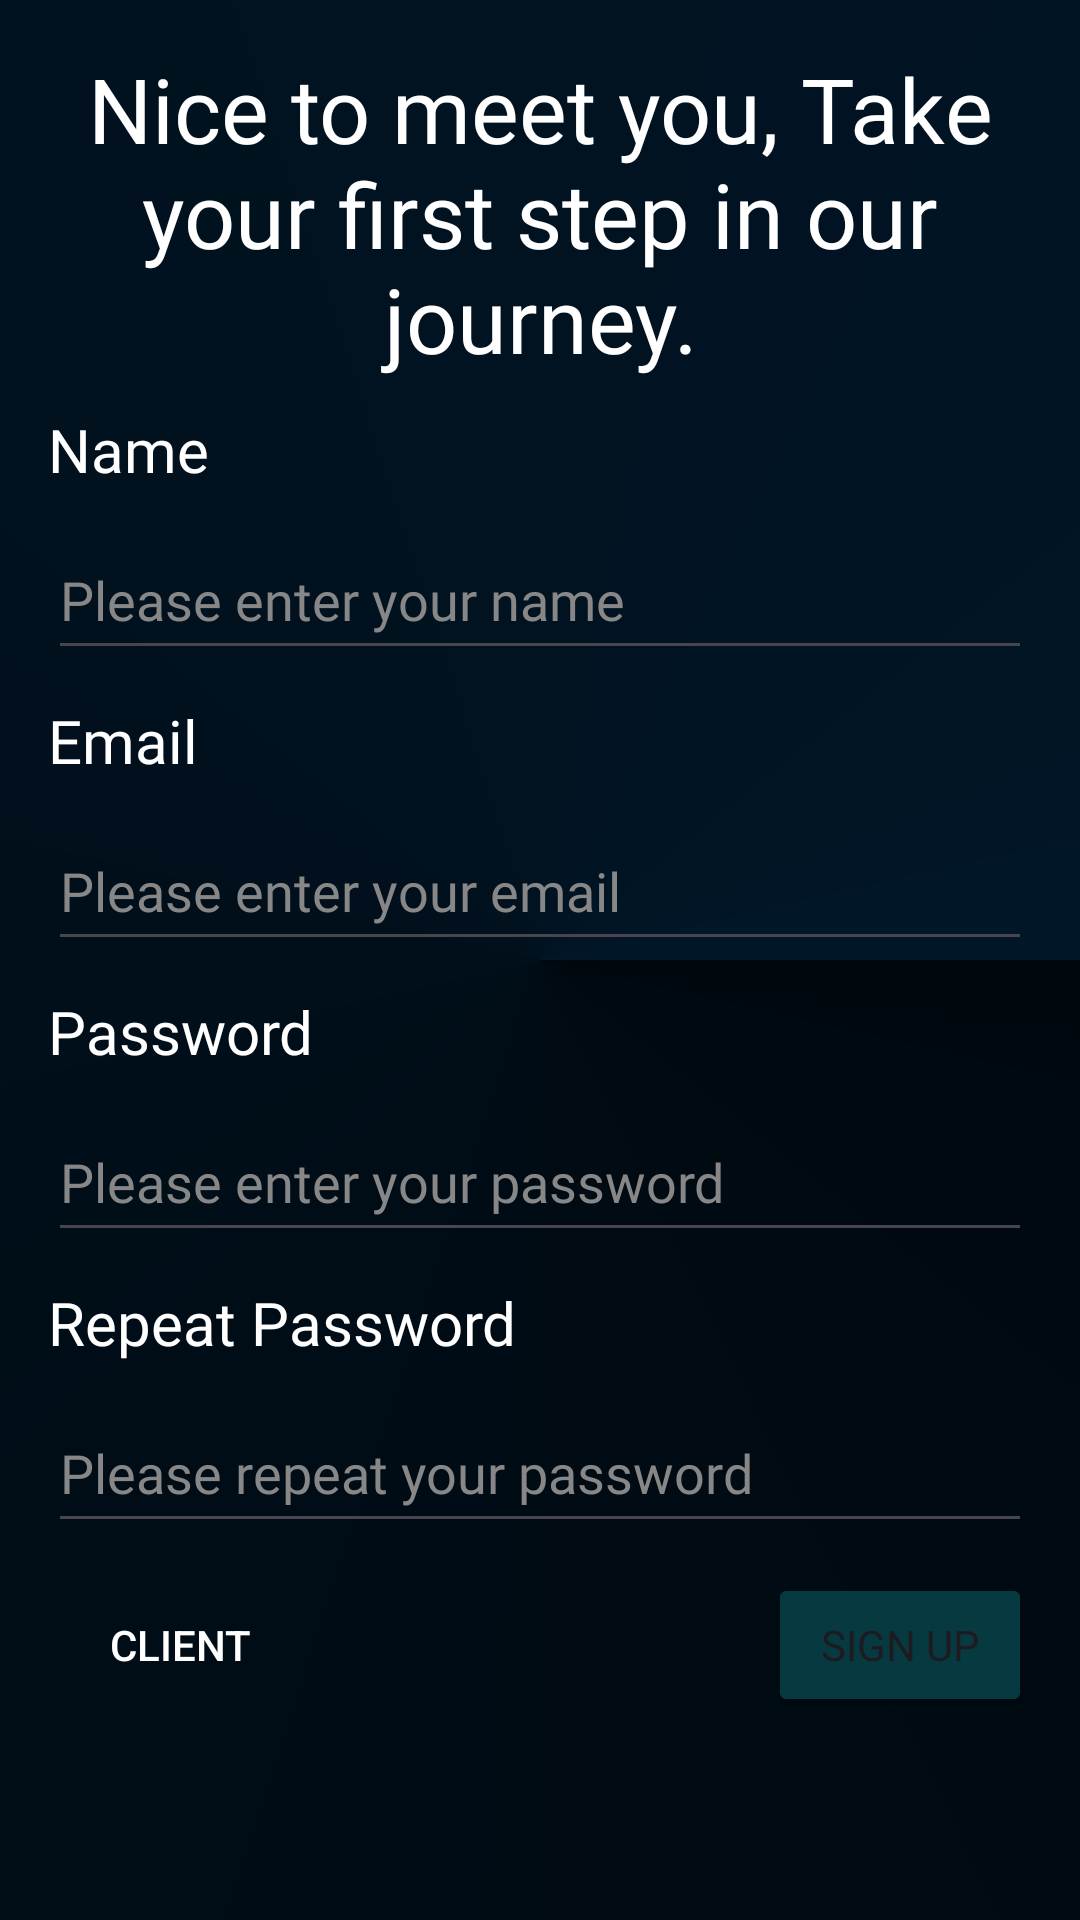

Here is an Android app screen rendered from its layout file. Give the layout XML and the strings, colors and styles it references.
<!-- AndroidManifest.xml: application theme Theme.CarPool -->
<!-- res/layout/fragment_sign_up.xml -->
<?xml version="1.0" encoding="utf-8"?>
<ScrollView xmlns:android="http://schemas.android.com/apk/res/android"
    xmlns:app="http://schemas.android.com/apk/res-auto"
    xmlns:tools="http://schemas.android.com/tools"
    android:layout_width="match_parent"
    android:layout_height="match_parent"
    android:background="@drawable/gr_signin">

    <androidx.constraintlayout.widget.ConstraintLayout xmlns:android="http://schemas.android.com/apk/res/android"
        xmlns:app="http://schemas.android.com/apk/res-auto"
        xmlns:tools="http://schemas.android.com/tools"
        android:layout_width="match_parent"
        android:layout_height="match_parent"
        android:padding="16dp"
        tools:context=".fragments.SignUp">


        <TextView
            android:id="@+id/welcomeText"
            android:layout_width="wrap_content"
            android:layout_height="wrap_content"
            android:fontFamily="@font/raleway_extralight"
            android:text="@string/signup_hello"
            android:textAlignment="center"
            android:textColor="#FFF"
            android:textSize="30sp"
            app:layout_constraintLeft_toLeftOf="parent"
            app:layout_constraintRight_toRightOf="parent"
            app:layout_constraintTop_toTopOf="parent" />


        <TextView
            android:id="@+id/nameText"
            android:layout_width="wrap_content"
            android:layout_height="wrap_content"
            android:layout_marginTop="10dp"
            android:fontFamily="@font/raleway_extralight"
            android:text="Name"
            android:textColor="#FFF"
            android:textSize="20sp"
            app:layout_constraintLeft_toLeftOf="parent"
            app:layout_constraintTop_toBottomOf="@id/welcomeText" />

        <EditText
            android:id="@+id/usernameEditText"
            android:layout_width="0dp"
            android:layout_height="50dp"
            android:layout_marginTop="10dp"
            android:fontFamily="@font/raleway_extralight"
            android:hint="Please enter your name"
            android:inputType="text"
            android:textColor="@color/white"
            android:textColorHint="#878787"
            app:layout_constraintEnd_toEndOf="parent"
            app:layout_constraintStart_toStartOf="parent"
            app:layout_constraintTop_toBottomOf="@+id/nameText" />

        <TextView
            android:id="@+id/emailText"
            android:layout_width="wrap_content"
            android:layout_height="wrap_content"
            android:layout_marginTop="10dp"
            android:fontFamily="@font/raleway_extralight"
            android:text="Email"
            android:textColor="#FFF"
            android:textSize="20sp"
            app:layout_constraintLeft_toLeftOf="parent"
            app:layout_constraintTop_toBottomOf="@id/usernameEditText" />

        <EditText
            android:id="@+id/emailEditText"
            android:layout_width="0dp"
            android:layout_height="50dp"
            android:layout_marginTop="10dp"
            android:fontFamily="@font/raleway_extralight"
            android:hint="Please enter your email"
            android:inputType="textEmailAddress"
            android:textColor="@color/white"
            android:textColorHint="#878787"
            app:layout_constraintEnd_toEndOf="parent"
            app:layout_constraintStart_toStartOf="parent"
            app:layout_constraintTop_toBottomOf="@+id/emailText" />

        <TextView
            android:id="@+id/passwordText"
            android:layout_width="wrap_content"
            android:layout_height="wrap_content"
            android:layout_marginTop="10dp"
            android:fontFamily="@font/raleway_extralight"
            android:text="Password"
            android:textColor="#FFF"
            android:textSize="20sp"
            app:layout_constraintLeft_toLeftOf="parent"
            app:layout_constraintTop_toBottomOf="@+id/emailEditText" />

        <EditText
            android:id="@+id/passwordEditText"
            android:layout_width="0dp"
            android:layout_height="50dp"
            android:layout_marginTop="10dp"

            android:fontFamily="@font/raleway_extralight"
            android:hint="Please enter your password"
            android:inputType="textPassword"
            android:textColor="@color/white"
            android:textColorHint="#878787"
            app:layout_constraintEnd_toEndOf="parent"
            app:layout_constraintStart_toStartOf="parent"
            app:layout_constraintTop_toBottomOf="@+id/passwordText" />

        <TextView
            android:id="@+id/password2Text"
            android:layout_width="wrap_content"
            android:layout_height="wrap_content"
            android:layout_marginTop="10dp"
            android:fontFamily="@font/raleway_extralight"
            android:text="Repeat Password"
            android:textColor="#FFF"
            android:textSize="20sp"
            app:layout_constraintLeft_toLeftOf="parent"
            app:layout_constraintTop_toBottomOf="@+id/passwordEditText" />

        <EditText
            android:id="@+id/password2EditText"
            android:layout_width="0dp"
            android:layout_height="50dp"
            android:layout_marginTop="10dp"

            android:fontFamily="@font/raleway_extralight"
            android:hint="Please repeat your password"
            android:inputType="textPassword"
            android:textColor="@color/white"
            android:textColorHint="#878787"
            app:layout_constraintEnd_toEndOf="parent"
            app:layout_constraintStart_toStartOf="parent"
            app:layout_constraintTop_toBottomOf="@+id/password2Text" />

        <Button
            android:id="@+id/signUpButton"
            android:layout_width="wrap_content"
            android:layout_height="wrap_content"
            android:layout_marginTop="10dp"
            android:backgroundTint="#063A40"
            android:fontFamily="@font/raleway_semibold"
            android:text="Sign Up"
            app:layout_constraintEnd_toEndOf="parent"
            app:layout_constraintTop_toBottomOf="@id/password2EditText" />

        <ProgressBar
            android:id="@+id/progressBar"
            android:layout_width="wrap_content"
            android:layout_height="wrap_content"
            android:indeterminateTint="@color/white"
            android:visibility="invisible"
            app:layout_constraintBottom_toBottomOf="@+id/signUpButton"
            app:layout_constraintEnd_toEndOf="@+id/signUpButton"
            app:layout_constraintStart_toStartOf="@+id/signUpButton"
            app:layout_constraintTop_toTopOf="@+id/signUpButton" />

        <ToggleButton
            android:id="@+id/userTypeSwitch"
            android:layout_width="wrap_content"
            android:layout_height="wrap_content"
            android:textOn="Driver"
            android:textOff="Client"
            android:textColor="@color/white"
            android:background="#00FFFFFF"
            android:button="@null"
            android:drawableStart="@drawable/user_selector"
            app:layout_constraintTop_toTopOf="@+id/signUpButton"
            app:layout_constraintStart_toStartOf="parent" />


    </androidx.constraintlayout.widget.ConstraintLayout>
</ScrollView>
<!-- resources referenced by this layout -->
<resources>
  <color name="white">#FFF</color>
  <!-- drawable gr_signin (drawable) -->
  <?xml version="1.0" encoding="utf-8"?>
  <shape xmlns:android="http://schemas.android.com/apk/res/android">
      <gradient
          android:type="sweep"
          android:startColor="#00080E"
          android:endColor="#011627"
          />
  
  </shape>
  <!-- drawable user_selector (drawable) -->
  <?xml version="1.0" encoding="utf-8"?>
  <selector xmlns:android="http://schemas.android.com/apk/res/android">
      <item android:drawable="@drawable/baseline_driver" android:state_checked="true" />
      <item android:drawable="@drawable/requests_foreground" android:state_checked="false" />
  </selector>
  <string name="signup_hello">Nice to meet you, Take your first step in our journey.</string>
  <style name="Theme.CarPool" parent="Base.Theme.CarPool" />
  <!-- drawable baseline_driver (drawable) -->
  <vector android:alpha="0.84" android:height="24dp"
      android:tint="#FFFFFF" android:viewportHeight="24"
      android:viewportWidth="24" android:width="24dp" xmlns:android="http://schemas.android.com/apk/res/android">
      <path android:fillColor="@android:color/white" android:pathData="M7.59,5.41c-0.78,-0.78 -0.78,-2.05 0,-2.83 0.78,-0.78 2.05,-0.78 2.83,0 0.78,0.78 0.78,2.05 0,2.83 -0.79,0.79 -2.05,0.79 -2.83,0zM6,16L6,7L4,7v9c0,2.76 2.24,5 5,5h6v-2L9,19c-1.66,0 -3,-1.34 -3,-3zM20,20.07L14.93,15L11.5,15v-3.68c1.4,1.15 3.6,2.16 5.5,2.16v-2.16c-1.66,0.02 -3.61,-0.87 -4.67,-2.04l-1.4,-1.55c-0.19,-0.21 -0.43,-0.38 -0.69,-0.5 -0.29,-0.14 -0.62,-0.23 -0.96,-0.23h-0.03C8.01,7 7,8.01 7,9.25L7,15c0,1.66 1.34,3 3,3h5.07l3.5,3.5L20,20.07z"/>
  </vector>
  <style name="Base.Theme.CarPool" parent="Theme.Material3.DayNight.NoActionBar">
          
          
          <item name="colorPrimary">@color/richBlack</item>
          <item name="colorPrimaryDark">@color/richBlack</item>
      </style>
  <color name="richBlack">#011627</color>
</resources>
